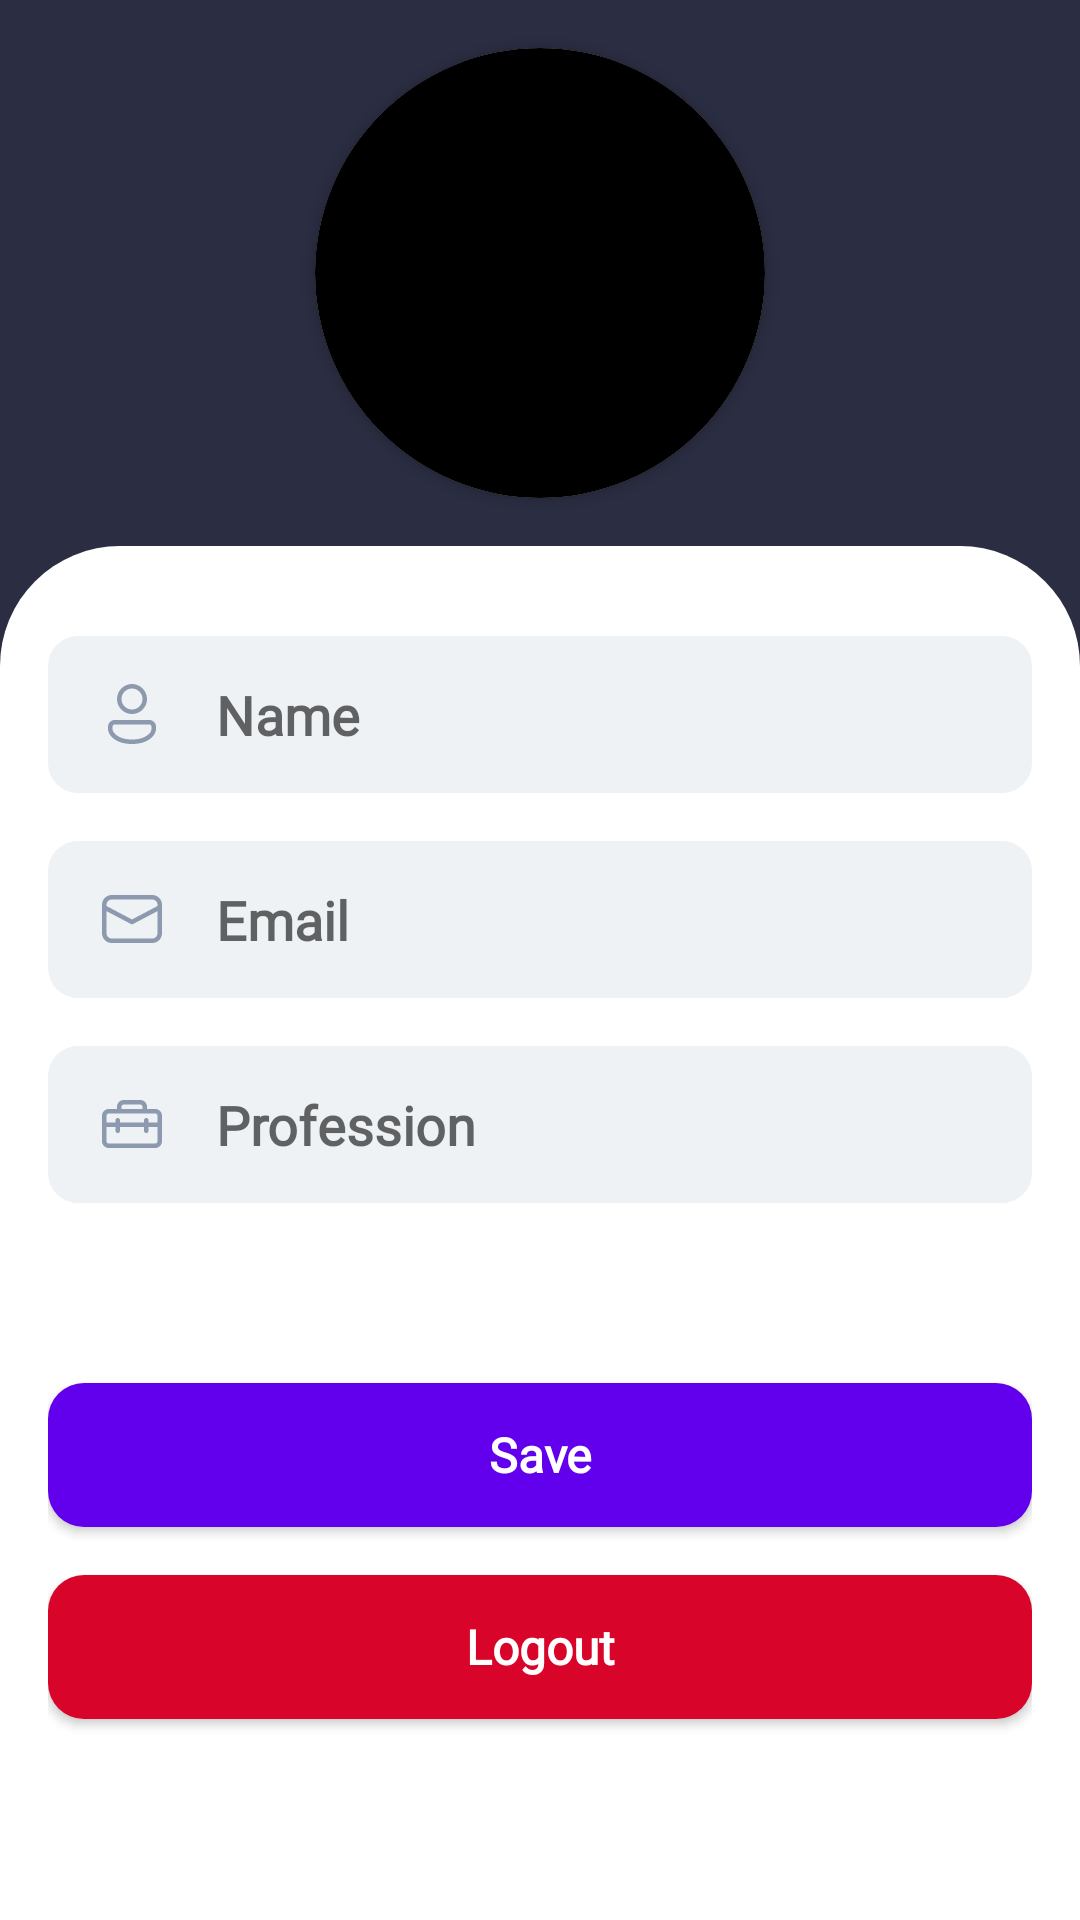

The Android layout XML behind this screen, and the referenced resources:
<!-- AndroidManifest.xml: application theme Theme.ChallengeChapter7 -->
<!-- res/layout/fragment_profile.xml -->
<?xml version="1.0" encoding="utf-8"?>
<androidx.constraintlayout.widget.ConstraintLayout xmlns:android="http://schemas.android.com/apk/res/android"
    xmlns:app="http://schemas.android.com/apk/res-auto"
    xmlns:tools="http://schemas.android.com/tools"
    android:layout_width="match_parent"
    android:layout_height="match_parent"
    android:background="@color/primary"
    tools:context=".ui.menu.profile.ProfileFragment">


    <androidx.cardview.widget.CardView
        android:id="@+id/cv_profile_picture"
        android:layout_width="150dp"
        android:layout_height="150dp"
        app:cardCornerRadius="250dp"
        android:layout_gravity="center"
        app:layout_constraintLeft_toLeftOf="parent"
        app:layout_constraintRight_toRightOf="parent"
        app:layout_constraintTop_toTopOf="parent"
        android:layout_marginTop="16dp">

        <ImageView
            android:id="@+id/iv_account_profile_picture"
            android:layout_width="150dp"
            android:layout_height="150dp"
            android:src="@color/black"
            android:scaleType="centerCrop"
            tools:src="@tools:sample/avatars" />

    </androidx.cardview.widget.CardView>

    <androidx.constraintlayout.widget.ConstraintLayout
        android:layout_width="match_parent"
        android:layout_height="0dp"
        android:background="@drawable/shape_content"
        android:paddingHorizontal="16dp"
        android:paddingTop="30dp"
        android:paddingBottom="?attr/actionBarSize"
        android:layout_marginTop="16dp"
        app:layout_constraintTop_toBottomOf="@id/cv_profile_picture"
        app:layout_constraintBottom_toBottomOf="parent"
        app:layout_constraintLeft_toLeftOf="parent"
        app:layout_constraintRight_toRightOf="parent">

        <TextView
            android:id="@+id/tv_user_id"
            android:layout_width="wrap_content"
            android:layout_height="wrap_content"
            android:visibility="gone"
            app:layout_constraintBottom_toTopOf="@id/et_account_nickname"
            app:layout_constraintRight_toLeftOf="parent" />

        <EditText
            android:id="@+id/et_account_nickname"
            style="@style/forms"
            android:layout_width="match_parent"
            android:layout_height="wrap_content"
            android:drawableLeft="@drawable/ic_fluent_person_24_regular"
            android:hint="Name"
            android:textStyle="bold"
            app:layout_constraintLeft_toLeftOf="parent"
            app:layout_constraintRight_toRightOf="parent"
            app:layout_constraintTop_toTopOf="parent" />

        <EditText
            android:id="@+id/et_login_email"
            style="@style/forms"
            android:layout_width="match_parent"
            android:layout_height="wrap_content"
            android:layout_marginTop="16dp"
            android:clickable="false"
            android:cursorVisible="false"
            android:drawableLeft="@drawable/ic_fluent_mail_24_regular"
            android:enabled="false"
            android:focusable="false"
            android:focusableInTouchMode="false"
            android:hint="Email"
            android:textStyle="bold"
            android:inputType="textEmailAddress"
            app:layout_constraintLeft_toLeftOf="parent"
            app:layout_constraintRight_toRightOf="parent"
            app:layout_constraintTop_toBottomOf="@id/et_account_nickname" />

        <EditText
            android:id="@+id/et_login_job"
            style="@style/forms"
            android:layout_width="match_parent"
            android:layout_height="wrap_content"
            android:layout_marginTop="16dp"
            android:drawableLeft="@drawable/ic_fluent_toolbox_24_regular"
            android:hint="Profession"
            android:textStyle="bold"
            app:layout_constraintLeft_toLeftOf="parent"
            app:layout_constraintRight_toRightOf="parent"
            app:layout_constraintTop_toBottomOf="@id/et_login_email" />


        <androidx.appcompat.widget.AppCompatButton
            android:id="@+id/btn_account_update"
            style="@style/button"
            android:layout_width="match_parent"
            android:layout_height="wrap_content"
            android:layout_marginTop="60dp"
            android:backgroundTint="@color/purple_500"
            android:elevation="6dp"
            android:fontFamily="@font/poppins_bold"
            android:text="Save"
            android:textStyle="bold"
            android:textAllCaps="false"
            android:textSize="16dp"
            app:layout_constraintLeft_toLeftOf="@id/et_login_job"
            app:layout_constraintRight_toRightOf="@id/et_login_job"
            app:layout_constraintTop_toBottomOf="@id/et_login_job" />

        <androidx.appcompat.widget.AppCompatButton
            android:id="@+id/btn_account_logout"
            style="@style/button"
            android:layout_width="match_parent"
            android:layout_height="wrap_content"
            android:layout_marginTop="16dp"
            android:layout_marginBottom="16dp"
            android:backgroundTint="@color/tertiary"
            android:elevation="6dp"
            android:fontFamily="@font/poppins_bold"
            android:text="Logout"
            android:textStyle="bold"
            android:textAllCaps="false"
            android:textSize="16dp"
            app:layout_constraintLeft_toLeftOf="@id/btn_account_update"
            app:layout_constraintRight_toRightOf="@id/btn_account_update"
            app:layout_constraintTop_toBottomOf="@id/btn_account_update" />

    </androidx.constraintlayout.widget.ConstraintLayout>
</androidx.constraintlayout.widget.ConstraintLayout>
<!-- resources referenced by this layout -->
<resources>
  <color name="black">#FF000000</color>
  <color name="primary">#2B2D42</color>
  <color name="purple_500">#FF6200EE</color>
  <color name="tertiary">#D90429</color>
  <!-- drawable ic_fluent_mail_24_regular (drawable) -->
  <vector xmlns:android="http://schemas.android.com/apk/res/android"
      android:width="24dp"
      android:height="24dp"
      android:viewportWidth="24"
      android:viewportHeight="24">
    <path
        android:pathData="M5.25,4H18.75C19.5801,3.9999 20.3788,4.3176 20.9822,4.8877C21.5856,5.4578 21.948,6.2372 21.995,7.066L22,7.25V16.75C22.0001,17.5801 21.6824,18.3788 21.1123,18.9822C20.5422,19.5856 19.7628,19.948 18.934,19.995L18.75,20H5.25C4.4199,20.0001 3.6212,19.6824 3.0178,19.1123C2.4144,18.5422 2.052,17.7628 2.005,16.934L2,16.75V7.25C2,6.4199 2.3175,5.6212 2.8877,5.0178C3.4578,4.4144 4.2372,4.052 5.066,4.005L5.25,4H18.75H5.25ZM20.5,9.373L12.35,13.663C12.258,13.7116 12.1568,13.7405 12.053,13.7479C11.9492,13.7553 11.845,13.7411 11.747,13.706L11.651,13.664L3.5,9.374V16.75C3.5,17.1892 3.6652,17.6123 3.9627,17.9354C4.2602,18.2585 4.6683,18.4579 5.106,18.494L5.25,18.5H18.75C19.1893,18.5 19.6126,18.3347 19.9357,18.037C20.2588,17.7392 20.4581,17.3309 20.494,16.893L20.5,16.75V9.373ZM18.75,5.5H5.25C4.8108,5.5 4.3877,5.6652 4.0646,5.9627C3.7415,6.2602 3.5421,6.6683 3.506,7.106L3.5,7.25V7.679L12,12.152L20.5,7.678V7.25C20.5,6.8106 20.3347,6.3874 20.037,6.0643C19.7392,5.7412 19.3309,5.5419 18.893,5.506L18.75,5.5Z"
        android:fillColor="#8D99AE"/>
  </vector>
  <!-- drawable shape_content (drawable) -->
  <?xml version="1.0" encoding="utf-8"?>
  <shape xmlns:android="http://schemas.android.com/apk/res/android">
      <solid android:color="@color/secondary" />
      <corners
          android:topLeftRadius="40dp"
          android:topRightRadius="40dp" />
  </shape>
  <style name="button" parent="Widget.AppCompat.Button">
          <item name="android:background">@drawable/shape_button</item>
          <item name="android:elevation">10dp</item>
          <item name="android:textAllCaps">false</item>
          <item name="android:textColor">@color/secondary</item>
      </style>
  <style name="forms" parent="Widget.AppCompat.EditText">
          <item name="android:drawablePadding">16dp</item>
          <item name="android:background">@drawable/shape_form</item>
          <item name="android:paddingHorizontal" tools:targetApi="o">16dp</item>
          <item name="android:paddingVertical" tools:targetApi="o">14dp</item>
      </style>
  <style name="Theme.ChallengeChapter7" parent="Theme.MaterialComponents.DayNight.DarkActionBar">
          
          <item name="colorPrimary">@color/purple_500</item>
          <item name="colorPrimaryVariant">@color/purple_700</item>
          <item name="colorOnPrimary">@color/white</item>
          
          <item name="colorSecondary">@color/teal_200</item>
          <item name="colorSecondaryVariant">@color/teal_700</item>
          <item name="colorOnSecondary">@color/black</item>
          
          <item name="android:statusBarColor" tools:targetApi="l">@color/primary</item>
          <item name="fontFamily">@font/poppins</item>
          
          <item name="android:navigationBarColor">@color/white</item>
  
      </style>
  <color name="secondary">#FFFFFF</color>
  <!-- drawable shape_button (drawable) -->
  <?xml version="1.0" encoding="utf-8"?>
  <shape xmlns:android="http://schemas.android.com/apk/res/android">
      <corners android:radius="12dp" />
      <solid android:color="@color/tertiary"/>
  </shape>
  <!-- drawable shape_form (drawable) -->
  <?xml version="1.0" encoding="utf-8"?>
  <shape xmlns:android="http://schemas.android.com/apk/res/android">
      <corners android:radius="10dp" />
      <solid android:color="@color/forms" />
  </shape>
  <color name="purple_700">#FF3700B3</color>
  <color name="white">#FFFFFFFF</color>
  
      !-- Custom App Color --&gt;
  <color name="teal_200">#FF03DAC5</color>
  <color name="teal_700">#FF018786</color>
  <color name="forms">#EEF2F5</color>
</resources>
